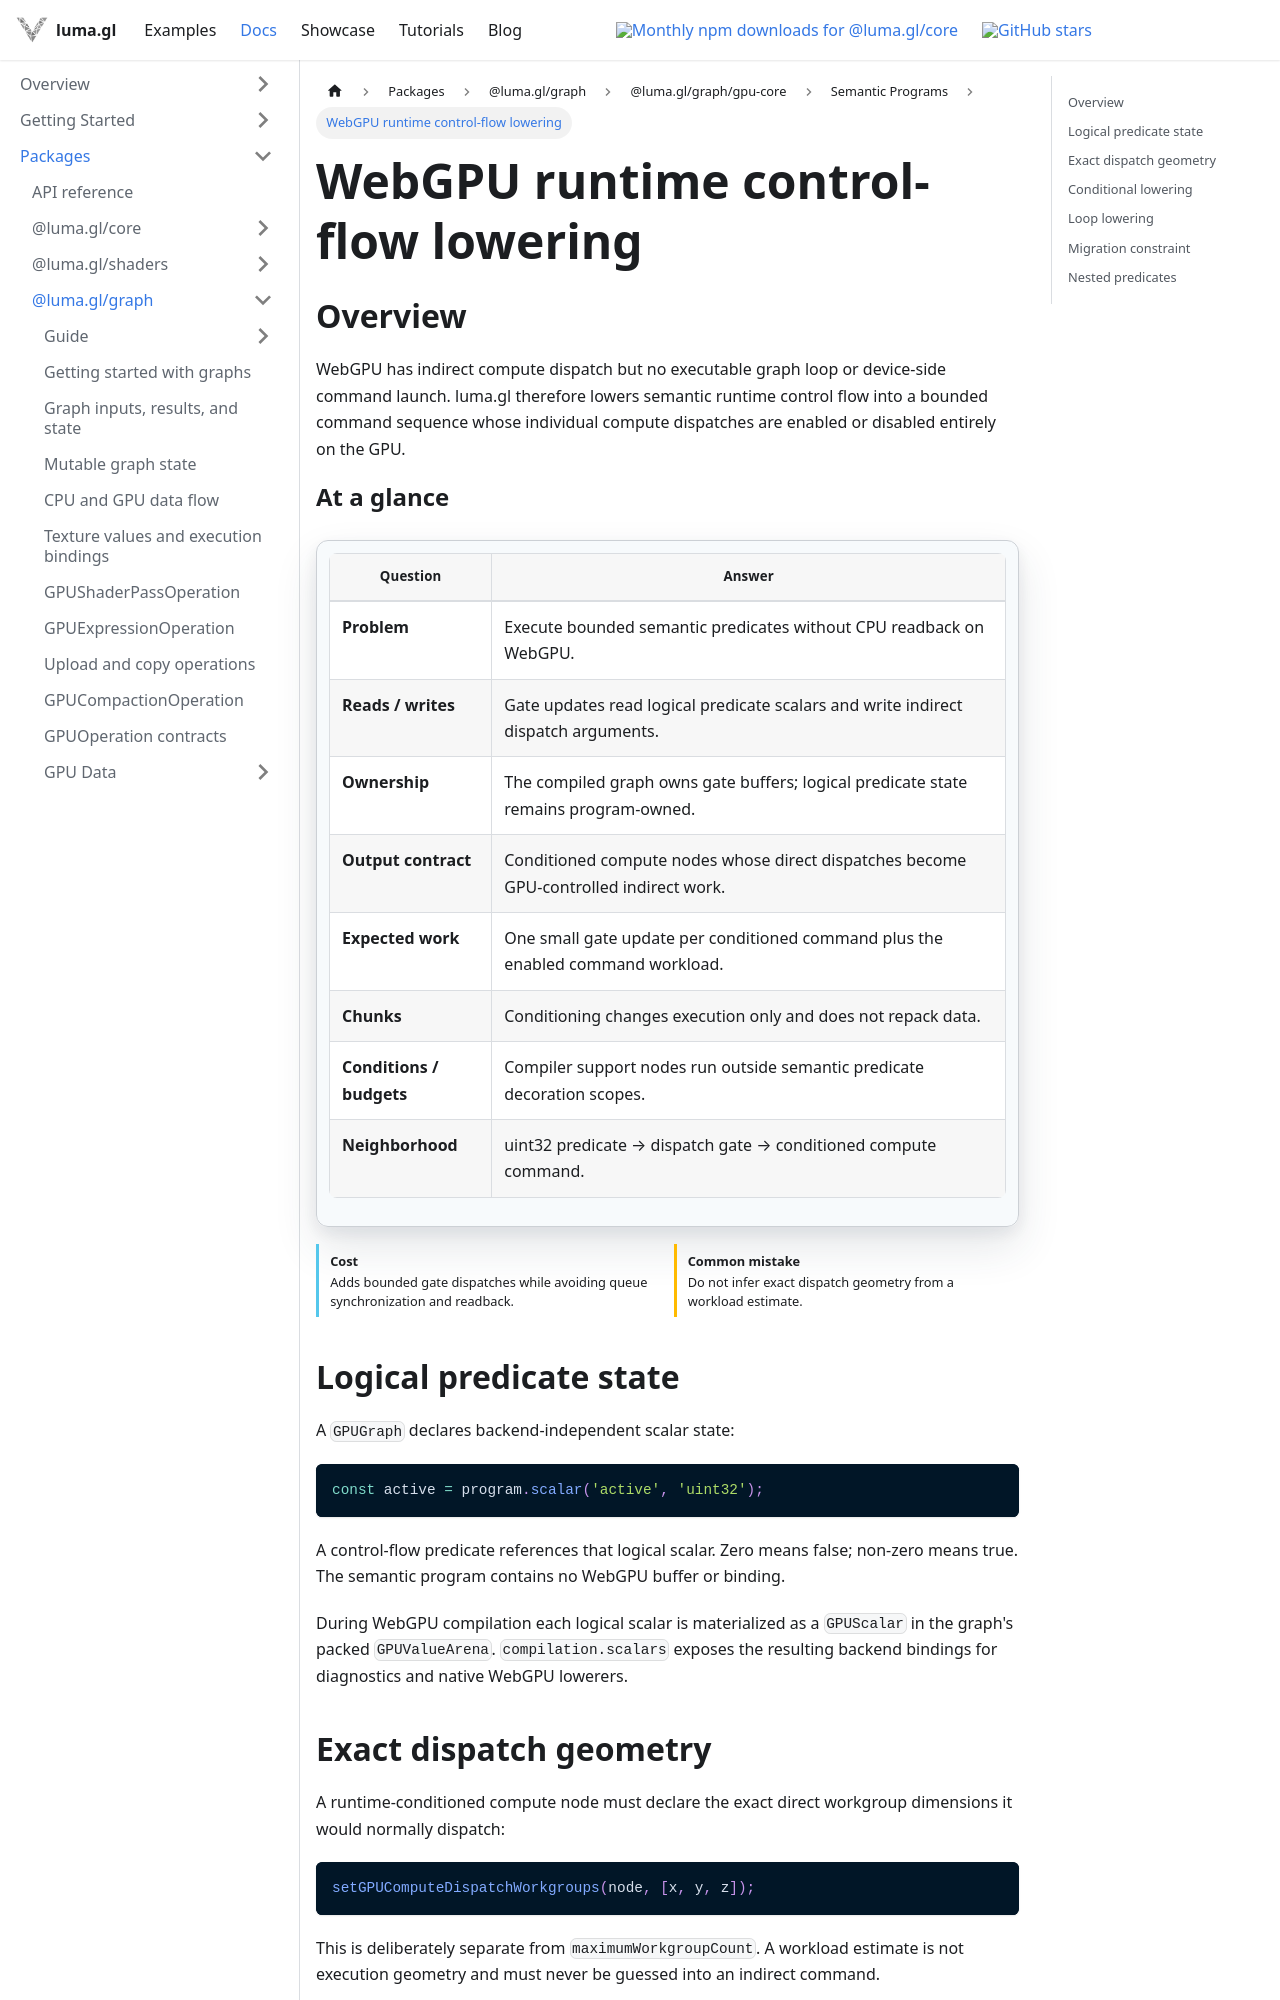

repository: visgl/luma.gl · page: next/docs/api-reference/experimental/gpu-core/webgpu-runtime-control.html · generator: docusaurus

import {GPUOperationContract} from '@site/src/components/docs/gpu-operation-contract';

# WebGPU runtime control-flow lowering

## Overview

WebGPU has indirect compute dispatch but no executable graph loop or device-side command launch. luma.gl therefore lowers semantic runtime control flow into a bounded command sequence whose individual compute dispatches are enabled or disabled entirely on the GPU.

<GPUOperationContract operation="webgpu-runtime-control" />

## Logical predicate state

A `GPUGraph` declares backend-independent scalar state:

```ts
const active = program.scalar('active', 'uint32');
```

A control-flow predicate references that logical scalar. Zero means false; non-zero means true. The semantic program contains no WebGPU buffer or binding.

During WebGPU compilation each logical scalar is materialized as a `GPUScalar` in the graph's packed `GPUValueArena`. `compilation.scalars` exposes the resulting backend bindings for diagnostics and native WebGPU lowerers.

## Exact dispatch geometry

A runtime-conditioned compute node must declare the exact direct workgroup dimensions it would normally dispatch:

```ts
setGPUComputeDispatchWorkgroups(node, [x, y, z]);
```

This is deliberately separate from `maximumWorkgroupCount`. A workload estimate is not execution geometry and must never be guessed into an indirect command.
